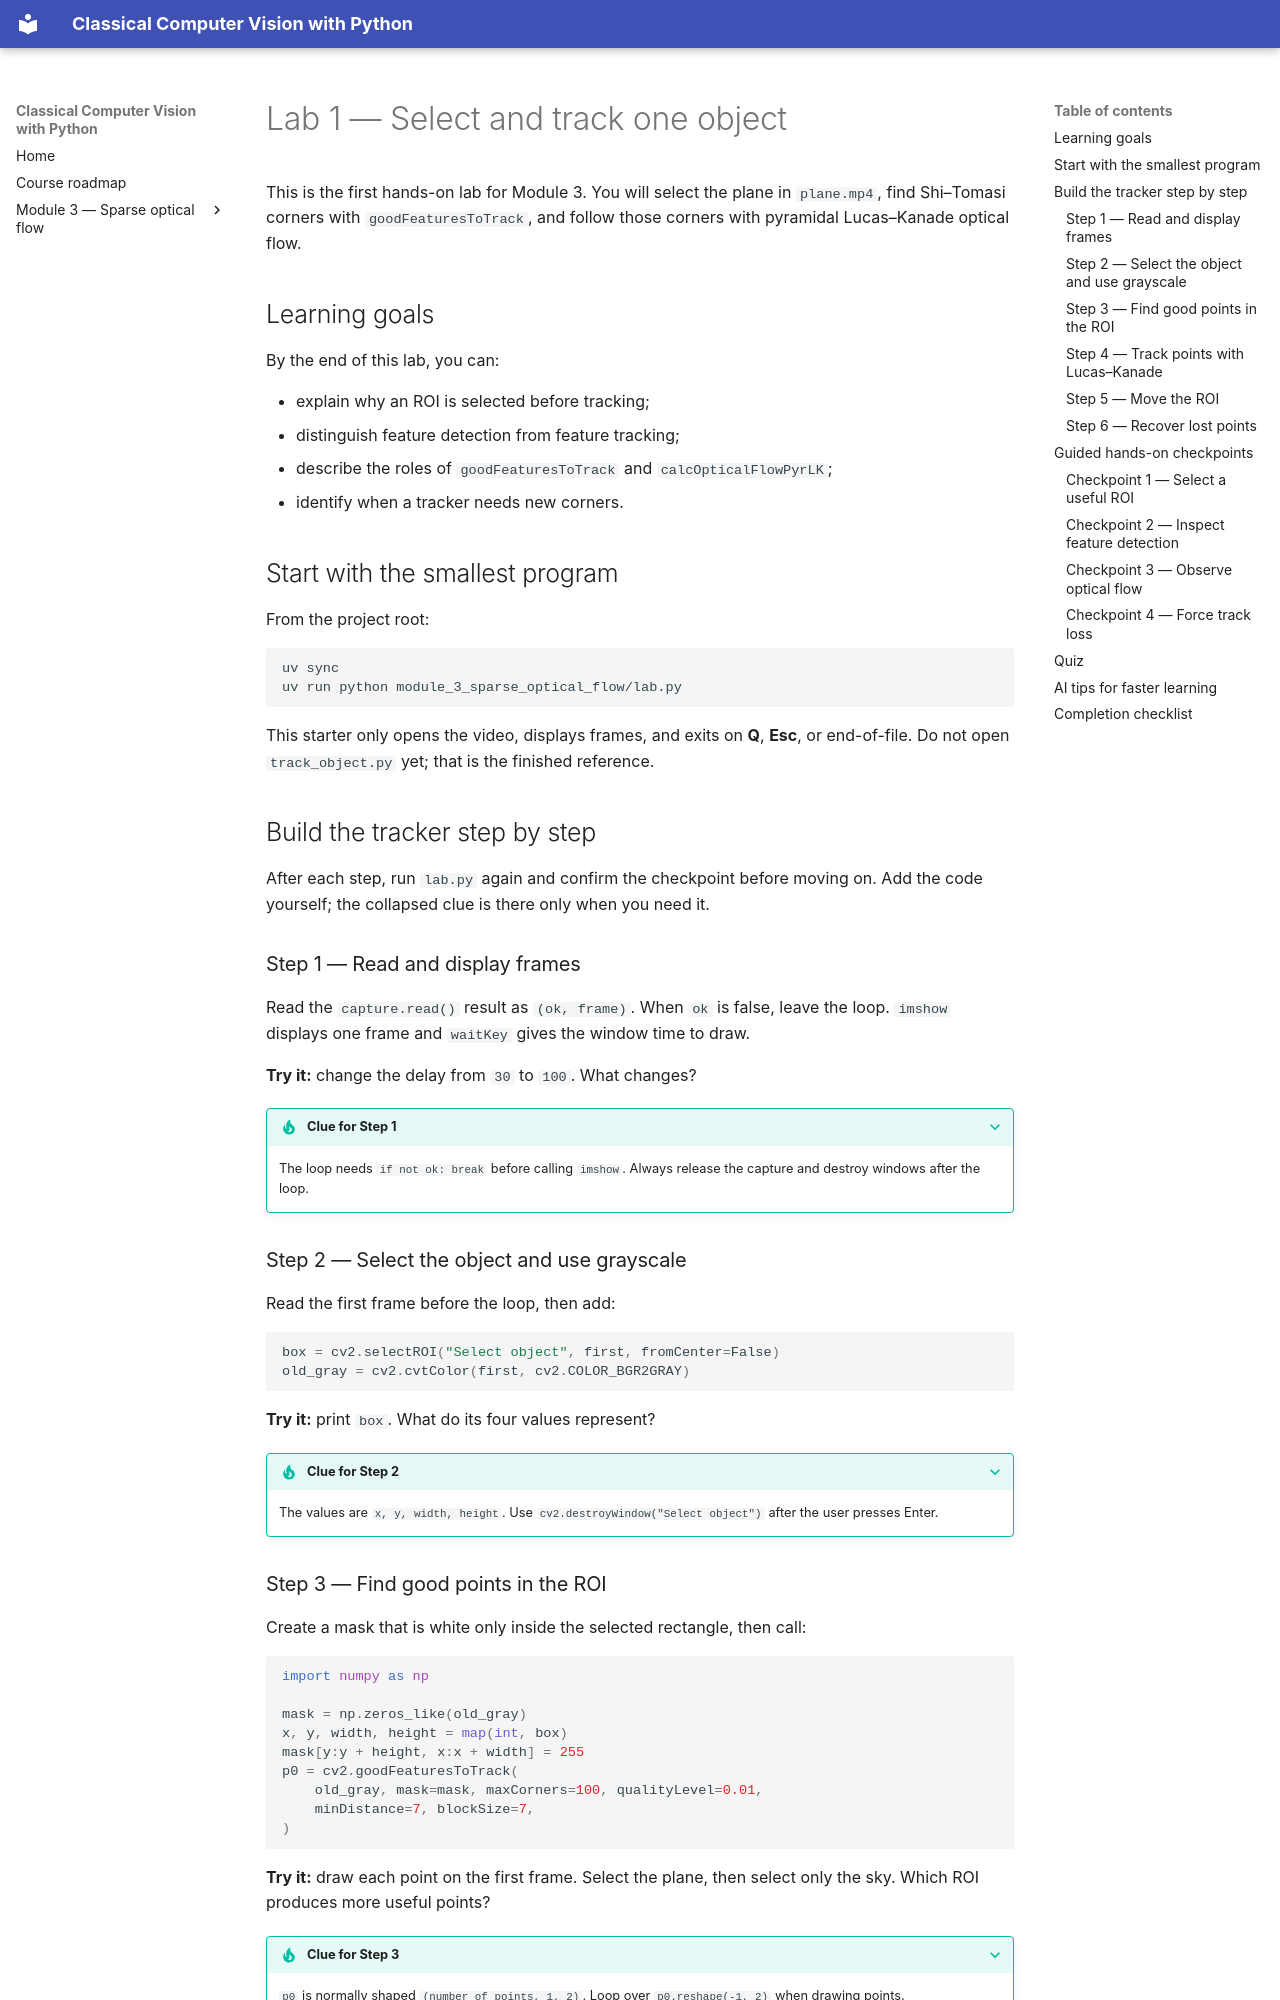

repository: amire2000/most_relevant_classical_computer_vision_algorithm · page: lab-1-select-and-track/index.html · generator: mkdocs

# Lab 1 — Select and track one object

This is the first hands-on lab for Module 3. You will select the plane in
`plane.mp4`, find Shi–Tomasi corners with `goodFeaturesToTrack`, and follow
those corners with pyramidal Lucas–Kanade optical flow.

## Learning goals

By the end of this lab, you can:

- explain why an ROI is selected before tracking;
- distinguish feature detection from feature tracking;
- describe the roles of `goodFeaturesToTrack` and
  `calcOpticalFlowPyrLK`;
- identify when a tracker needs new corners.

## Start with the smallest program

From the project root:

```bash
uv sync
uv run python module_3_sparse_optical_flow/lab.py
```

This starter only opens the video, displays frames, and exits on **Q**, **Esc**,
or end-of-file. Do not open `track_object.py` yet; that is the finished
reference.

## Build the tracker step by step

After each step, run `lab.py` again and confirm the checkpoint before moving
on. Add the code yourself; the collapsed clue is there only when you need it.

### Step 1 — Read and display frames

Read the `capture.read()` result as `(ok, frame)`. When `ok` is false, leave the
loop. `imshow` displays one frame and `waitKey` gives the window time to draw.

**Try it:** change the delay from `30` to `100`. What changes?

???+ tip "Clue for Step 1"
    The loop needs `if not ok: break` before calling `imshow`. Always release
    the capture and destroy windows after the loop.

### Step 2 — Select the object and use grayscale

Read the first frame before the loop, then add:

```python
box = cv2.selectROI("Select object", first, fromCenter=False)
old_gray = cv2.cvtColor(first, cv2.COLOR_BGR2GRAY)
```

**Try it:** print `box`. What do its four values represent?

???+ tip "Clue for Step 2"
    The values are `x, y, width, height`. Use `cv2.destroyWindow("Select object")`
    after the user presses Enter.

### Step 3 — Find good points in the ROI

Create a mask that is white only inside the selected rectangle, then call:

```python
import numpy as np

mask = np.zeros_like(old_gray)
x, y, width, height = map(int, box)
mask[y:y + height, x:x + width] = 255
p0 = cv2.goodFeaturesToTrack(
    old_gray, mask=mask, maxCorners=100, qualityLevel=0.01,
    minDistance=7, blockSize=7,
)
```

**Try it:** draw each point on the first frame. Select the plane, then select
only the sky. Which ROI produces more useful points?

???+ tip "Clue for Step 3"
    `p0` is normally shaped `(number_of_points, 1, 2)`. Loop over
    `p0.reshape(-1, 2)` when drawing points.

### Step 4 — Track points with Lucas–Kanade

Inside the frame loop, convert the new frame to grayscale and call:

```python
frame_gray = cv2.cvtColor(frame, cv2.COLOR_BGR2GRAY)
p1, status, error = cv2.calcOpticalFlowPyrLK(
    old_gray, frame_gray, p0, None,
    winSize=(21, 21), maxLevel=3,
)
good_new = p1[status.ravel() == 1]
good_old = p0[status.ravel() == 1]
```

**Try it:** draw `good_new` as red dots. Do the dots stay on the plane?

???+ tip "Clue for Step 4"
    `status == 1` means OpenCV found a corresponding point. Update
    `old_gray = frame_gray` and `p0 = good_new.reshape(-1, 1, 2)` at the end
    of each iteration.
